Run: headless pygame with SDL's dummy video driver; simulated clock (each Clock.tick advances the game by its frame time, no real sleeping); random seed 0; keys injected as events and as key.get_pressed() state; no mouse input.
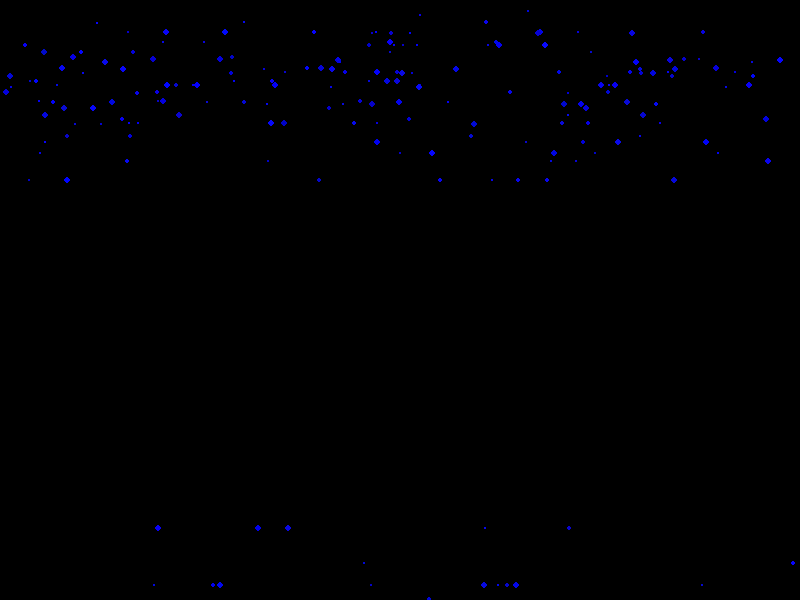
Frame 1 of 4 · flips 1–60 · no input
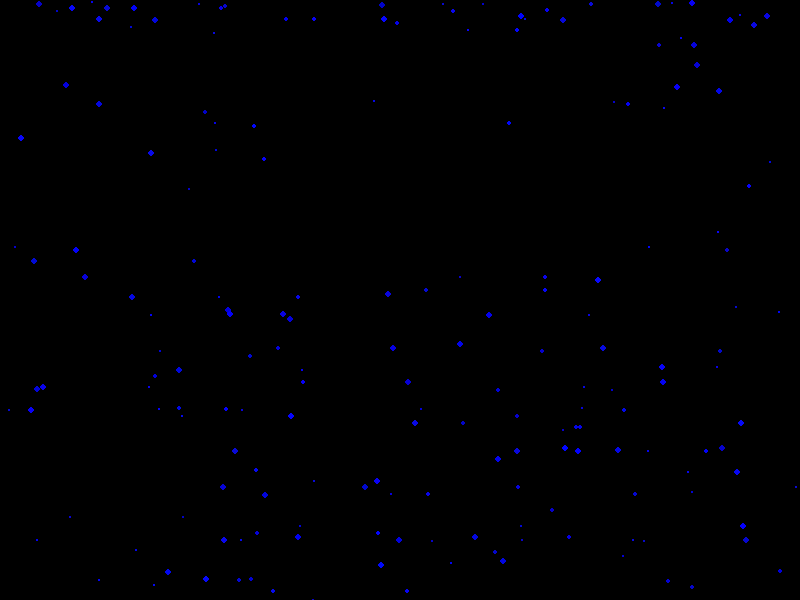
Frame 2 of 4 · flips 61–180 · tapped SPACE, RETURN · held RIGHT (→), D
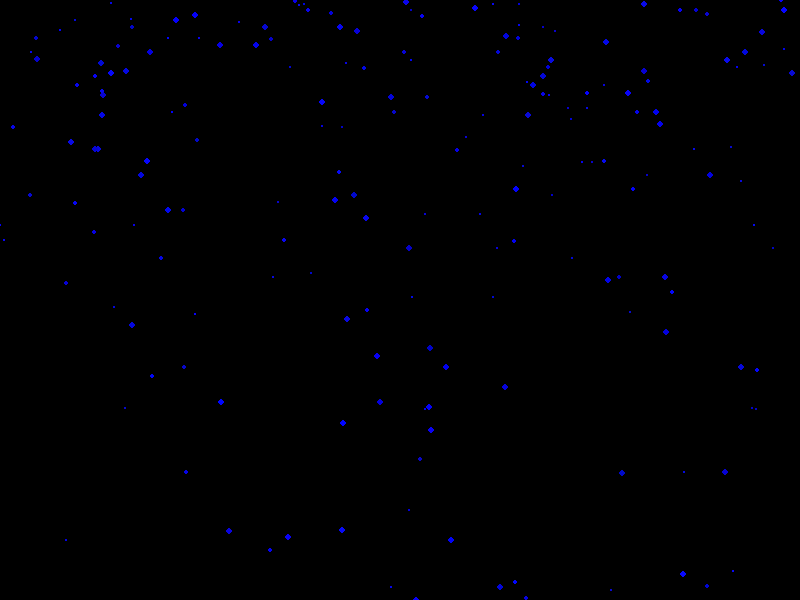
Frame 3 of 4 · flips 181–300 · held DOWN (↓), S
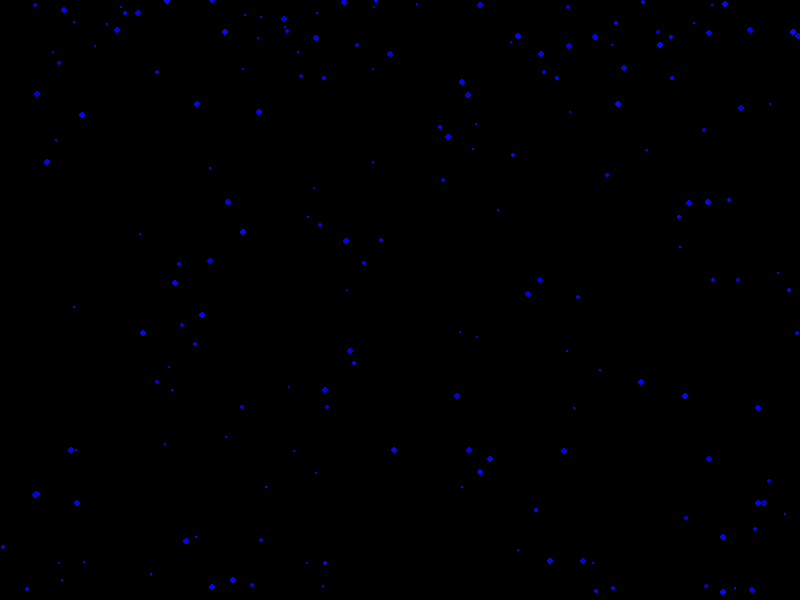
Frame 4 of 4 · flips 301–420 · held LEFT (←), A, UP (↑), W

The pygame program that drew these frames:

import pygame 
import random

#we need this for every pygame program, to use the library
pygame.init() 

# create a screen variable with width and height
screenW = 800
screenH = 600
screen = pygame.display.set_mode([screenW, screenH])

numDots = 200

gravity = 0.5

# fill information arrays with 0, numDots of them
colors = [0]*numDots
radii = [0]*numDots
locations = [0]*numDots
speeds = [0]*numDots
bounced = [False]*numDots


# set the information to random values
for i in range(numDots): 
  colors[i] = [random.randint(0, 10) , random.randint(0, 10), random.randint(200, 255)]
  radii[i] = random.randint(1, 3)
  locations[i] = [random.randint(0 + radii[i], screenW - radii[i] ),  0]
  speeds[i] = [ random.randint(-1, 1), random.randint(0, 5)]



def updateDots():
  for i in range(numDots):
    # update speedx
    
    # update speedy
    speeds[i][1] += gravity
    
    if locations[i][1] + radii[i] > screenH:
      if bounced[i]:
        # reset drop
        locations[i] = [random.randint(0 + radii[i], screenW - radii[i] ),  0]
        speeds[i][1] =  random.randint(0, 5)
        bounced[i] = False
      else:
        speeds[i][1] = -speeds[i][1] / random.randint(3, 10)
        bounced[i] = True
    # update x location
    locations[i][0] += speeds[i][0]
    # update y location
    locations[i][1] += speeds[i][1]
    # draw circle
    pygame.draw.circle(screen, colors[i], locations[i], radii[i])




# Color is in RGB
# each value is 0-255
BLACK = (0, 0, 0)



# main loop for pygame
keep_going = True 

# control the fps
timer = pygame.time.Clock()

while keep_going:
  # loop through the events, check them and make sure 
  # what we want happens for each event
  for event in pygame.event.get():
    # if the event is quit
    if event.type == pygame.QUIT:
      #exit the loop
      keep_going = False 
  
  # before we draw everything else, fill black
  screen.fill(BLACK)

  # update dots and draw them
  updateDots()

  # update the display every frame
  pygame.display.update()

  # make the clock speed 60 fps
  timer.tick(60)

pygame.quit()
